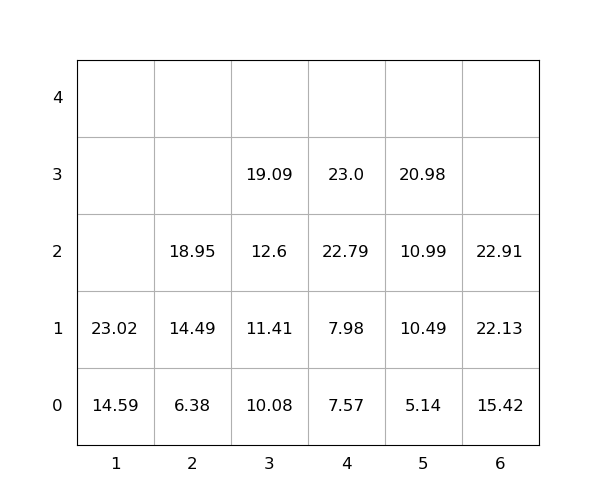

Source data for this figure (header and first rows):
idx, loc_x, loc_y, loc_z, weight, seq, emerg, reloc, size(ft)
1, 1, 0, 0, 14.59, 0, 0, 0, 20
2, 4, 0, 0, 7.57, 0, 0, 0, 20
3, 1, 0, 1, 23.02, 0, 0, 0, 20
4, 4, 0, 1, 7.98, 0, 0, 0, 20
5, 3, 0, 0, 10.08, 0, 0, 0, 20
6, 6, 0, 0, 15.42, 1, 0, 0, 20
7, 4, 0, 2, 22.79, 2, 0, 0, 20
8, 6, 0, 1, 22.13, 3, 0, 0, 20
9, 2, 0, 0, 6.38, 4, 0, 0, 20
10, 5, 0, 0, 5.14, 5, 0, 0, 20
11, 2, 0, 1, 14.49, 6, 0, 0, 20
12, 4, 0, 3, 23.0, 7, 0, 0, 20
13, 6, 0, 2, 22.91, 8, 0, 0, 20
14, 3, 0, 1, 11.41, 9, 0, 0, 20
15, 3, 0, 2, 12.6, 10, 0, 0, 20
16, 3, 0, 3, 19.09, 11, 0, 0, 20
17, 5, 0, 1, 10.49, 12, 0, 0, 20
18, 2, 0, 2, 18.95, 13, 0, 0, 20
19, 5, 0, 2, 10.99, 14, 0, 0, 20
20, 5, 0, 3, 20.98, 15, 0, 0, 20
